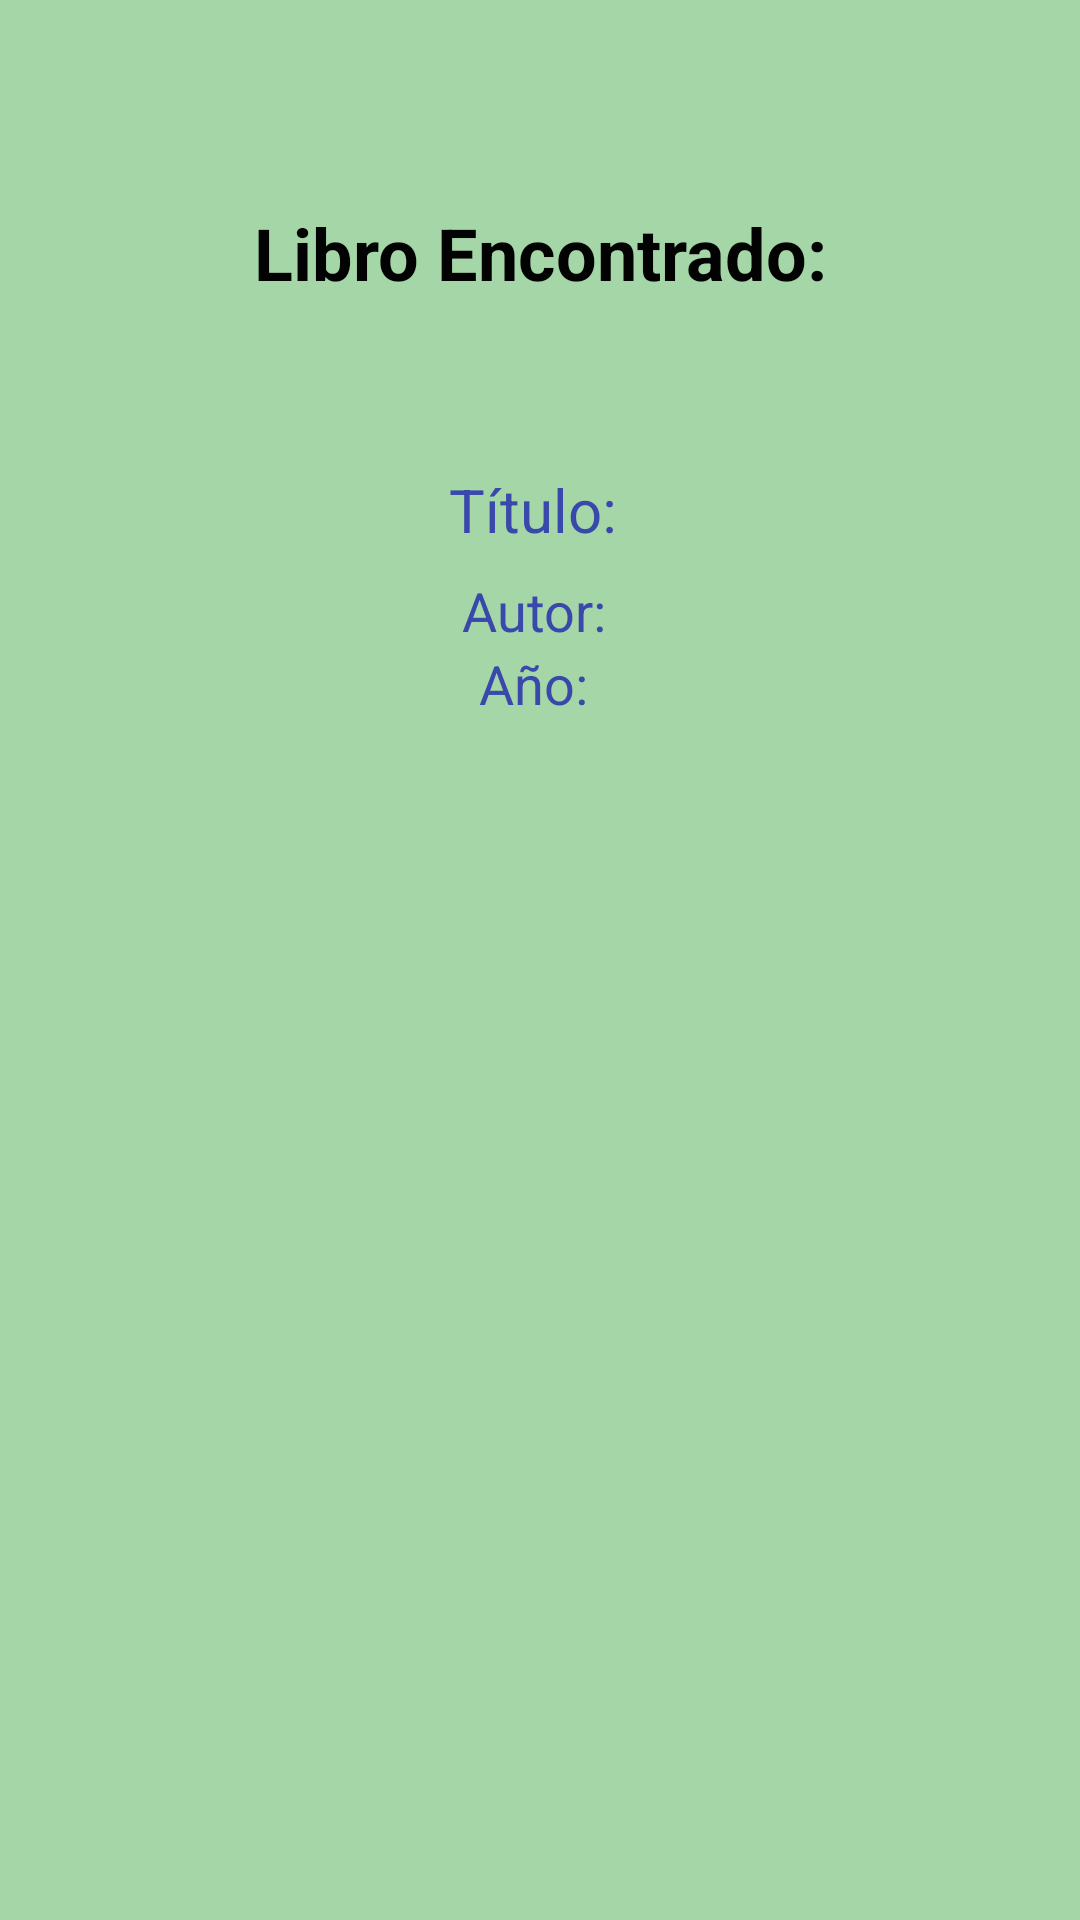

Write the Android layout XML for this screen, with the resource values it uses.
<!-- AndroidManifest.xml: application theme Theme.TPO2 -->
<!-- res/layout/activity_resultado.xml -->
<?xml version="1.0" encoding="utf-8"?>
<androidx.constraintlayout.widget.ConstraintLayout xmlns:android="http://schemas.android.com/apk/res/android"
    xmlns:app="http://schemas.android.com/apk/res-auto"
    xmlns:tools="http://schemas.android.com/tools"
    android:id="@+id/main"
    android:layout_width="match_parent"
    android:layout_height="match_parent"
    android:background="#A5D6A7"
    tools:context=".ResultadoActivity">

    <TextView
        android:id="@+id/tvLibroEncontrado"
        android:layout_width="0dp"
        android:layout_height="wrap_content"
        android:layout_marginTop="68dp"
        android:gravity="center"
        android:text="Libro Encontrado:"
        android:textAlignment="center"
        android:textColor="#020202"
        android:textSize="24sp"
        android:textStyle="bold"
        app:layout_constraintEnd_toEndOf="parent"
        app:layout_constraintHorizontal_bias="0.0"
        app:layout_constraintStart_toStartOf="parent"
        app:layout_constraintTop_toTopOf="parent" />

    <TextView
        android:id="@+id/tvTitulo"
        android:layout_width="0dp"
        android:layout_height="wrap_content"
        android:layout_marginTop="56dp"
        android:gravity="center"
        android:text="Título: "
        android:textAlignment="center"
        android:textColor="#3949AB"
        android:textSize="20sp"
        app:layout_constraintEnd_toEndOf="parent"
        app:layout_constraintHorizontal_bias="0.0"
        app:layout_constraintStart_toStartOf="parent"
        app:layout_constraintTop_toBottomOf="@+id/tvLibroEncontrado" />

    <TextView
        android:id="@+id/tvAutor"
        android:layout_width="0dp"
        android:layout_height="wrap_content"
        android:layout_marginTop="8dp"
        android:gravity="center"
        android:text="Autor: "
        android:textAlignment="center"
        android:textColor="#3949AB"
        android:textSize="18sp"
        app:layout_constraintEnd_toEndOf="parent"
        app:layout_constraintHorizontal_bias="0.0"
        app:layout_constraintStart_toStartOf="parent"
        app:layout_constraintTop_toBottomOf="@+id/tvTitulo" />

    <TextView
        android:id="@+id/tvAnio"
        android:layout_width="0dp"
        android:layout_height="wrap_content"
        android:gravity="center"
        android:text="Año: "
        android:textAlignment="center"
        android:textColor="#3949AB"
        android:textSize="18sp"
        app:layout_constraintBottom_toTopOf="@+id/ivPortada"
        app:layout_constraintEnd_toEndOf="parent"
        app:layout_constraintHorizontal_bias="0.0"
        app:layout_constraintStart_toStartOf="parent"
        app:layout_constraintTop_toBottomOf="@+id/tvAutor"
        app:layout_constraintVertical_bias="0.173" />

    <ImageView
        android:id="@+id/ivPortada"
        android:layout_width="0dp"
        android:layout_height="0dp"
        android:layout_marginTop="16dp"
        android:layout_marginBottom="16dp"
        android:adjustViewBounds="true"
        android:contentDescription="Portada del libro"
        android:scaleType="fitCenter"
        app:layout_constraintBottom_toBottomOf="parent"
        app:layout_constraintEnd_toEndOf="parent"
        app:layout_constraintHorizontal_bias="0.0"
        app:layout_constraintStart_toStartOf="parent"
        app:layout_constraintTop_toBottomOf="@id/tvAnio" />

</androidx.constraintlayout.widget.ConstraintLayout>
<!-- resources referenced by this layout -->
<resources>
  <style name="Theme.TPO2" parent="Base.Theme.TPO2" />
  <style name="Base.Theme.TPO2" parent="Theme.Material3.DayNight.NoActionBar">
          
          
      </style>
</resources>
